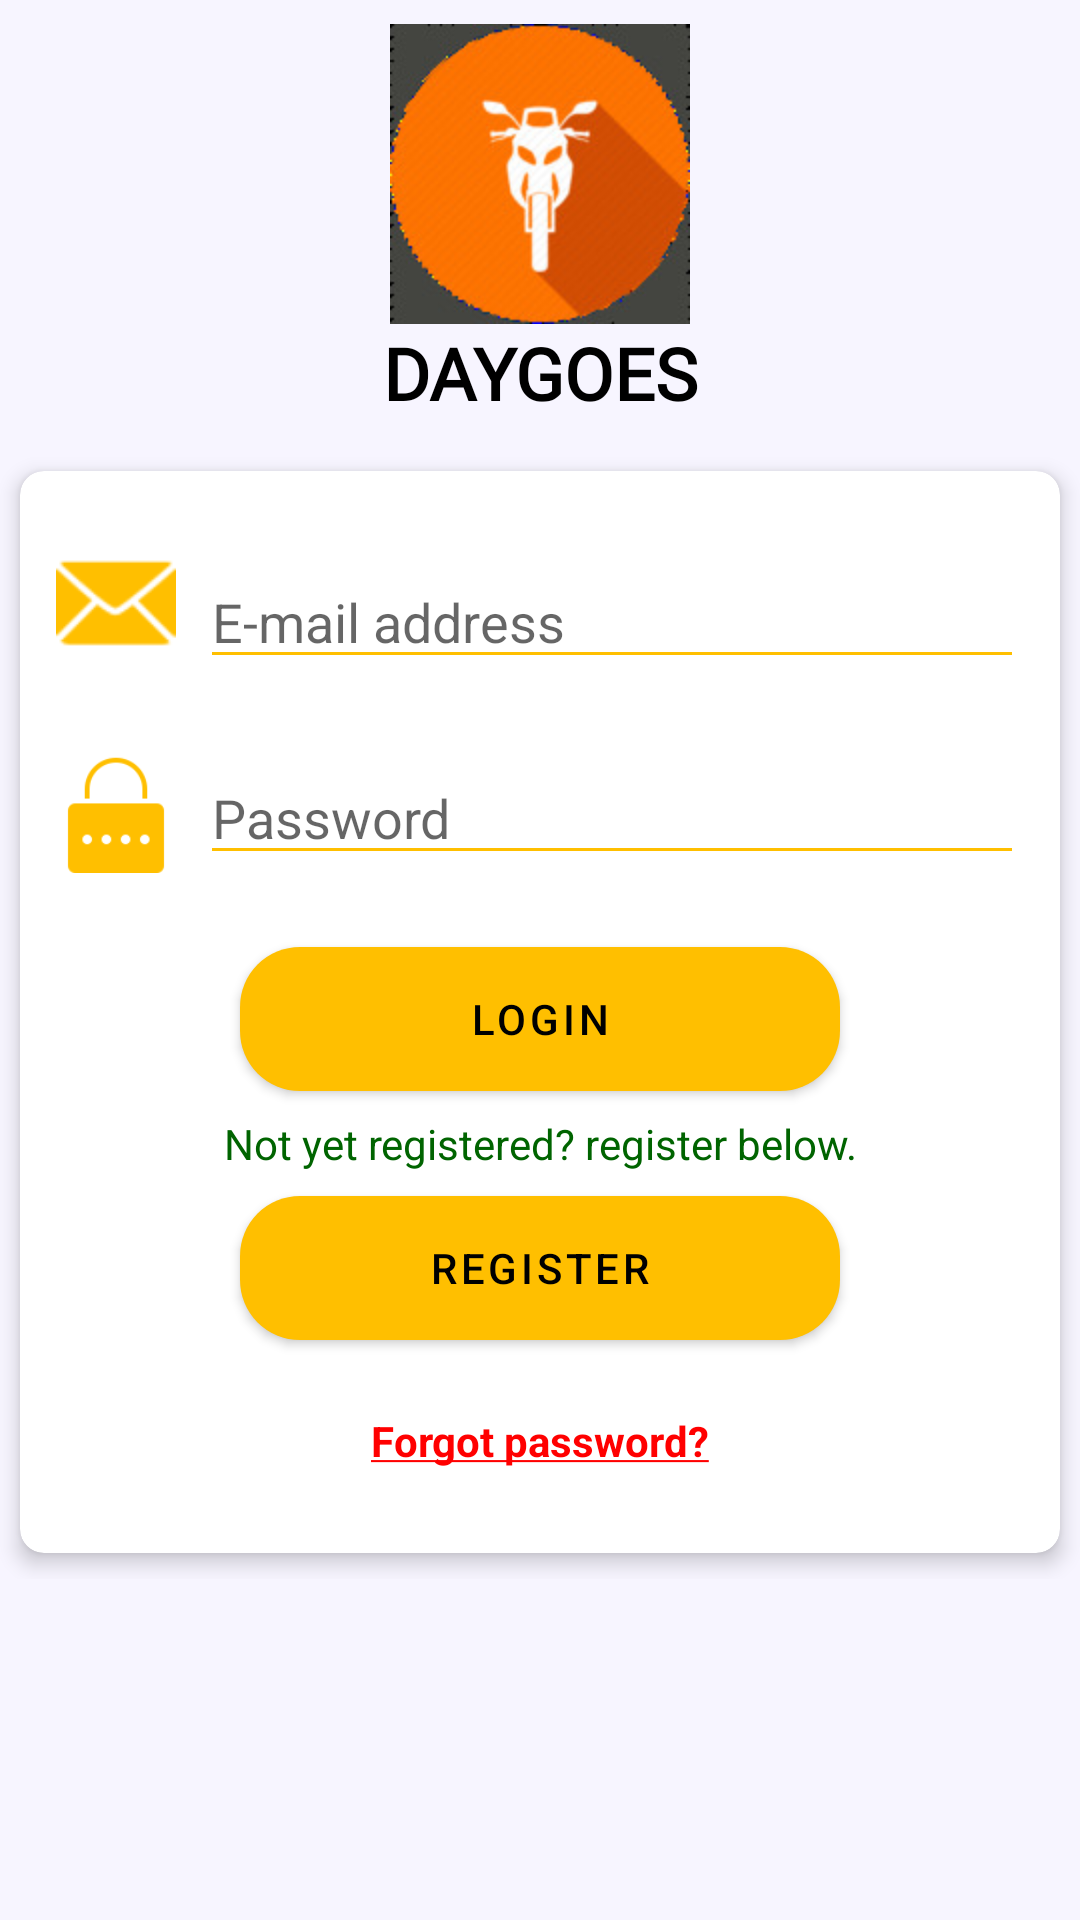

This screen was rendered from an Android layout file. Write that file and the resources it references.
<!-- AndroidManifest.xml: activity theme AppTheme.NoActionBar -->
<!-- res/layout/login.xml -->
<?xml version="1.0" encoding="utf-8"?>
<androidx.constraintlayout.widget.ConstraintLayout xmlns:android="http://schemas.android.com/apk/res/android"
    xmlns:app="http://schemas.android.com/apk/res-auto"
    xmlns:tools="http://schemas.android.com/tools"
    android:layout_width="match_parent"
    android:layout_height="match_parent"
    android:background="@color/cardBg"
    android:foregroundTintMode="multiply">

    <FrameLayout
        android:id="@+id/frameLayout8"
        android:layout_width="0dp"
        android:layout_height="wrap_content"
        android:layout_marginTop="8dp"
        app:layout_constraintEnd_toEndOf="parent"
        app:layout_constraintStart_toStartOf="parent"
        app:layout_constraintTop_toBottomOf="@+id/textView32">

        <androidx.constraintlayout.widget.ConstraintLayout
            android:layout_width="match_parent"
            android:layout_height="match_parent">

            <androidx.cardview.widget.CardView
                android:layout_width="0dp"
                android:layout_height="wrap_content"
                app:cardBackgroundColor="@color/cardBgDark"
                app:cardCornerRadius="8dp"
                app:cardElevation="4dp"
                app:cardPreventCornerOverlap="true"
                app:cardUseCompatPadding="true"
                app:contentPadding="4dp"
                app:layout_constraintBottom_toBottomOf="parent"
                app:layout_constraintEnd_toEndOf="parent"
                app:layout_constraintStart_toStartOf="parent"
                app:layout_constraintTop_toTopOf="parent">

                <androidx.constraintlayout.widget.ConstraintLayout
                    android:layout_width="match_parent"
                    android:layout_height="match_parent">

                    <com.google.android.material.button.MaterialButton
                        android:id="@+id/button_send_otp"
                        android:layout_width="200dp"
                        android:layout_height="wrap_content"
                        android:layout_marginTop="24dp"
                        android:background="@drawable/ripple"
                        android:text="@string/login"
                        android:textColor="@color/colorPrimaryBlack"
                        app:layout_constraintEnd_toEndOf="parent"
                        app:layout_constraintStart_toStartOf="parent"
                        app:layout_constraintTop_toBottomOf="@+id/txt_password"
                        app:rippleColor="@color/colorAccentRed" />

                    <ProgressBar
                        android:id="@+id/progressBar"
                        style="?android:attr/progressBarStyle"
                        android:layout_width="wrap_content"
                        android:layout_height="wrap_content"
                        android:layout_marginEnd="8dp"
                        android:progressBackgroundTint="@color/colorAccentAmber"
                        android:visibility="gone"
                        app:layout_constraintBottom_toBottomOf="@+id/button_send_otp"
                        app:layout_constraintEnd_toEndOf="parent"
                        app:layout_constraintStart_toEndOf="@+id/button_send_otp"
                        app:layout_constraintTop_toTopOf="@+id/button_send_otp" />

                    <EditText
                        android:id="@+id/txt_username"
                        android:layout_width="0dp"
                        android:layout_height="wrap_content"
                        android:layout_marginStart="8dp"
                        android:layout_marginTop="24dp"
                        android:layout_marginEnd="8dp"
                        android:autofillHints=""
                        android:backgroundTint="@color/colorAccentAmber"
                        android:ems="10"
                        android:hint="@string/e_mail_address"
                        android:inputType="textEmailAddress"
                        app:layout_constraintEnd_toEndOf="parent"
                        app:layout_constraintStart_toEndOf="@+id/imageView3"
                        app:layout_constraintTop_toTopOf="parent" />

                    <TextView
                        android:id="@+id/textView20"
                        android:layout_width="0dp"
                        android:layout_height="wrap_content"
                        android:layout_marginTop="8dp"
                        android:gravity="center"
                        android:text="@string/not_yet_registered_register_below"
                        android:textColor="@color/colorAccentGreen"
                        app:layout_constraintEnd_toEndOf="parent"
                        app:layout_constraintStart_toStartOf="parent"
                        app:layout_constraintTop_toBottomOf="@+id/button_send_otp" />

                    <EditText
                        android:id="@+id/txt_password"
                        android:layout_width="0dp"
                        android:layout_height="wrap_content"
                        android:layout_marginStart="8dp"
                        android:layout_marginTop="24dp"
                        android:layout_marginEnd="8dp"
                        android:autofillHints=""
                        android:backgroundTint="@color/colorAccentAmber"
                        android:ems="10"
                        android:hint="@string/password"
                        android:inputType="textPassword"
                        app:layout_constraintEnd_toEndOf="parent"
                        app:layout_constraintStart_toEndOf="@+id/imageView6"
                        app:layout_constraintTop_toBottomOf="@+id/txt_username" />

                    <ImageView
                        android:id="@+id/imageView3"
                        android:layout_width="40dp"
                        android:layout_height="40dp"
                        android:layout_marginStart="8dp"
                        android:layout_marginBottom="10dp"
                        android:contentDescription="@string/email_icon"
                        app:layout_constraintBottom_toBottomOf="@+id/txt_username"
                        app:layout_constraintStart_toStartOf="parent"
                        app:layout_constraintTop_toTopOf="@+id/txt_username"
                        app:srcCompat="@android:drawable/ic_dialog_email"
                        app:tint="@color/colorAccentAmber" />

                    <ImageView
                        android:id="@+id/imageView6"
                        android:layout_width="40dp"
                        android:layout_height="40dp"
                        android:layout_marginStart="8dp"
                        android:contentDescription="@string/password_icon"
                        app:layout_constraintBottom_toBottomOf="@+id/txt_password"
                        app:layout_constraintStart_toStartOf="parent"
                        app:layout_constraintTop_toTopOf="@+id/txt_password"
                        app:srcCompat="@drawable/password__1"
                        app:tint="@color/colorAccentAmber" />

                    <Button
                        android:id="@+id/btn_register"
                        android:layout_width="0dp"
                        android:layout_height="wrap_content"
                        android:layout_marginTop="8dp"
                        android:background="@drawable/ripple"
                        android:text="@string/register"
                        android:textColor="@color/colorPrimaryBlack"
                        app:layout_constraintEnd_toEndOf="@+id/button_send_otp"
                        app:layout_constraintStart_toStartOf="@+id/button_send_otp"
                        app:layout_constraintTop_toBottomOf="@+id/textView20"
                        app:rippleColor="@color/colorAccentRed" />

                    <TextView
                        android:id="@+id/tv_forgot_password"
                        android:layout_width="wrap_content"
                        android:layout_height="wrap_content"
                        android:layout_marginTop="24dp"
                        android:layout_marginBottom="24dp"
                        android:text="@string/forgot_password"
                        android:textColor="@color/colorAccentRed"
                        android:textStyle="bold"
                        app:layout_constraintBottom_toBottomOf="parent"
                        app:layout_constraintEnd_toEndOf="parent"
                        app:layout_constraintStart_toStartOf="parent"
                        app:layout_constraintTop_toBottomOf="@+id/btn_register" />

                </androidx.constraintlayout.widget.ConstraintLayout>
            </androidx.cardview.widget.CardView>
        </androidx.constraintlayout.widget.ConstraintLayout>

    </FrameLayout>

    <TextView
        android:id="@+id/textView32"
        android:layout_width="wrap_content"
        android:layout_height="wrap_content"
        android:fontFamily="@font/almendra"
        android:text="@string/app_name"
        android:textAllCaps="true"
        android:textColor="@color/colorPrimaryBlack"
        android:textSize="24sp"
        android:textStyle="bold"
        app:layout_constraintEnd_toEndOf="parent"
        app:layout_constraintStart_toStartOf="parent"
        app:layout_constraintTop_toBottomOf="@+id/img_logo" />

    <ImageView
        android:id="@+id/img_logo"
        android:layout_width="100dp"
        android:layout_height="100dp"
        android:layout_marginTop="8dp"
        android:contentDescription="@string/logo"
        app:layout_constraintEnd_toEndOf="parent"
        app:layout_constraintStart_toStartOf="parent"
        app:layout_constraintTop_toTopOf="parent"
        app:srcCompat="@drawable/logo" />
</androidx.constraintlayout.widget.ConstraintLayout>
<!-- resources referenced by this layout -->
<resources>
  <color name="cardBg">#f7f5ff</color>
  <color name="cardBgDark">#FFFFFF</color>
  <color name="colorAccentAmber">#FFBF00</color>
  <color name="colorAccentGreen">#006400</color>
  <color name="colorAccentRed">#FF0000</color>
  <color name="colorPrimaryBlack">#000000</color>
  <!-- drawable logo: jpg bitmap (drawable-v24, 12119 bytes) -->
  <!-- drawable password__1: png bitmap (drawable, 1266 bytes) -->
  <!-- drawable ripple (drawable) -->
  <?xml version="1.0" encoding="utf-8"?>
  <ripple
      xmlns:android="http://schemas.android.com/apk/res/android"
      android:color="?android:colorControlHighlight">
      <item android:id="@android:id/mask">
          <shape android:shape="rectangle">
              <solid android:color="@color/colorAccentRed" />
              <corners
                  android:radius="20dp"   >
              </corners>
          </shape>
      </item>
      <item>
          <shape android:shape="rectangle">
              
              <solid android:color="@color/colorAccentAmber" />
              <corners
                  android:radius="20dp"   >
              </corners>
          </shape>
      </item>
  </ripple>
  <string name="app_name">Daygoes</string>
  <string name="e_mail_address">E-mail address</string>
  <string name="email_icon">email icon</string>
  <string name="forgot_password"><u>Forgot password?</u></string>
  <string name="login">login</string>
  <string name="logo">Logo</string>
  <string name="not_yet_registered_register_below">Not yet registered? register below.</string>
  <string name="password">Password</string>
  <string name="password_icon">Password icon</string>
  <string name="register">register</string>
  <style name="AppTheme.NoActionBar">
          <item name="windowActionBar">false</item>
          <item name="windowNoTitle">true</item>
          <item name="buttonBarNegativeButtonStyle">@style/NegativeButtonStyle</item>
          <item name="buttonBarPositiveButtonStyle">@style/PositiveButtonStyle</item>
          <item name="android:statusBarColor">@color/cardBg</item>
      </style>
  <style name="NegativeButtonStyle" parent="Widget.AppCompat.Button.ButtonBar.AlertDialog">
          <item name="android:textColor">@color/colorPrimaryBlack</item>
      </style>
  <style name="PositiveButtonStyle" parent="Widget.AppCompat.Button.ButtonBar.AlertDialog">
          <item name="android:textColor">@color/colorPrimaryBlack</item>
      </style>
</resources>
